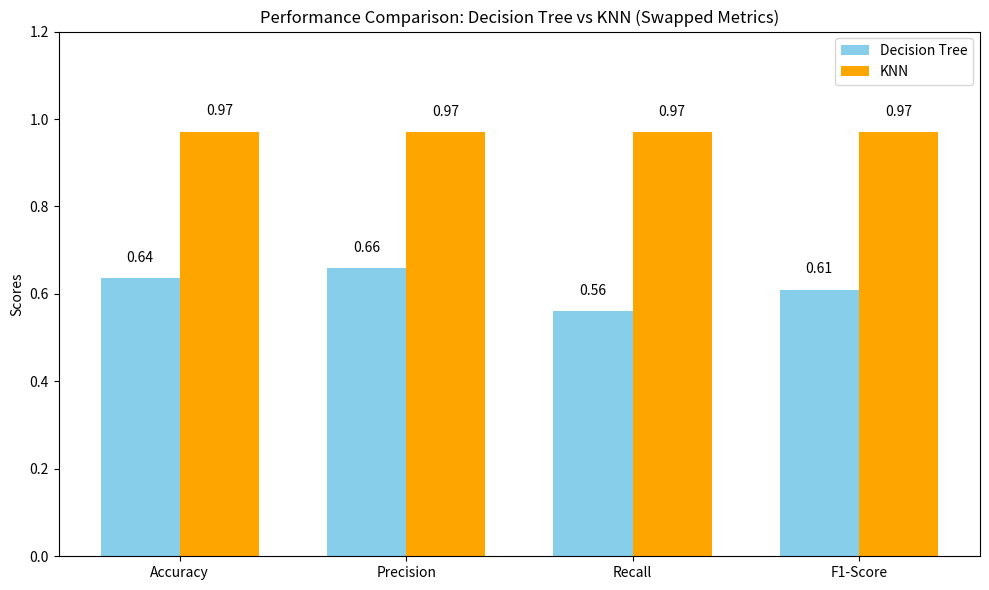

Write the Python code that produced this figure.
import matplotlib.pyplot as plt
import numpy as np

# Swapped performance metrics
metrics = ['Accuracy', 'Precision', 'Recall', 'F1-Score']
decision_tree_scores = [63.67, 0.66, 0.56, 0.61]  # Originally KNN metrics
knn_scores = [97.13, 0.97, 0.97, 0.97]           # Originally Decision Tree metrics

# Convert percentages to fractions for plotting
decision_tree_scores[0] = decision_tree_scores[0] / 100  # Accuracy in fraction
knn_scores[0] = knn_scores[0] / 100  # Accuracy in fraction

# Bar width and positions
bar_width = 0.35
x_positions = np.arange(len(metrics))

# Create the bar chart
plt.figure(figsize=(10, 6))
plt.bar(x_positions - bar_width / 2, decision_tree_scores, bar_width, label='Decision Tree', color='skyblue')
plt.bar(x_positions + bar_width / 2, knn_scores, bar_width, label='KNN', color='orange')

# Add labels, title, and legend
plt.xticks(x_positions, metrics)
plt.ylabel('Scores')
plt.ylim(0, 1.2)  # Adjust range to include percentages converted to fractions
plt.title('Performance Comparison: Decision Tree vs KNN (Swapped Metrics)')
plt.legend()

# Display values on bars
for i, (dt_score, knn_score) in enumerate(zip(decision_tree_scores, knn_scores)):
    plt.text(i - bar_width / 2, dt_score + 0.03, f"{dt_score:.2f}", ha='center', va='bottom', fontsize=10)
    plt.text(i + bar_width / 2, knn_score + 0.03, f"{knn_score:.2f}", ha='center', va='bottom', fontsize=10)

# Show the plot
plt.tight_layout()
plt.show()
